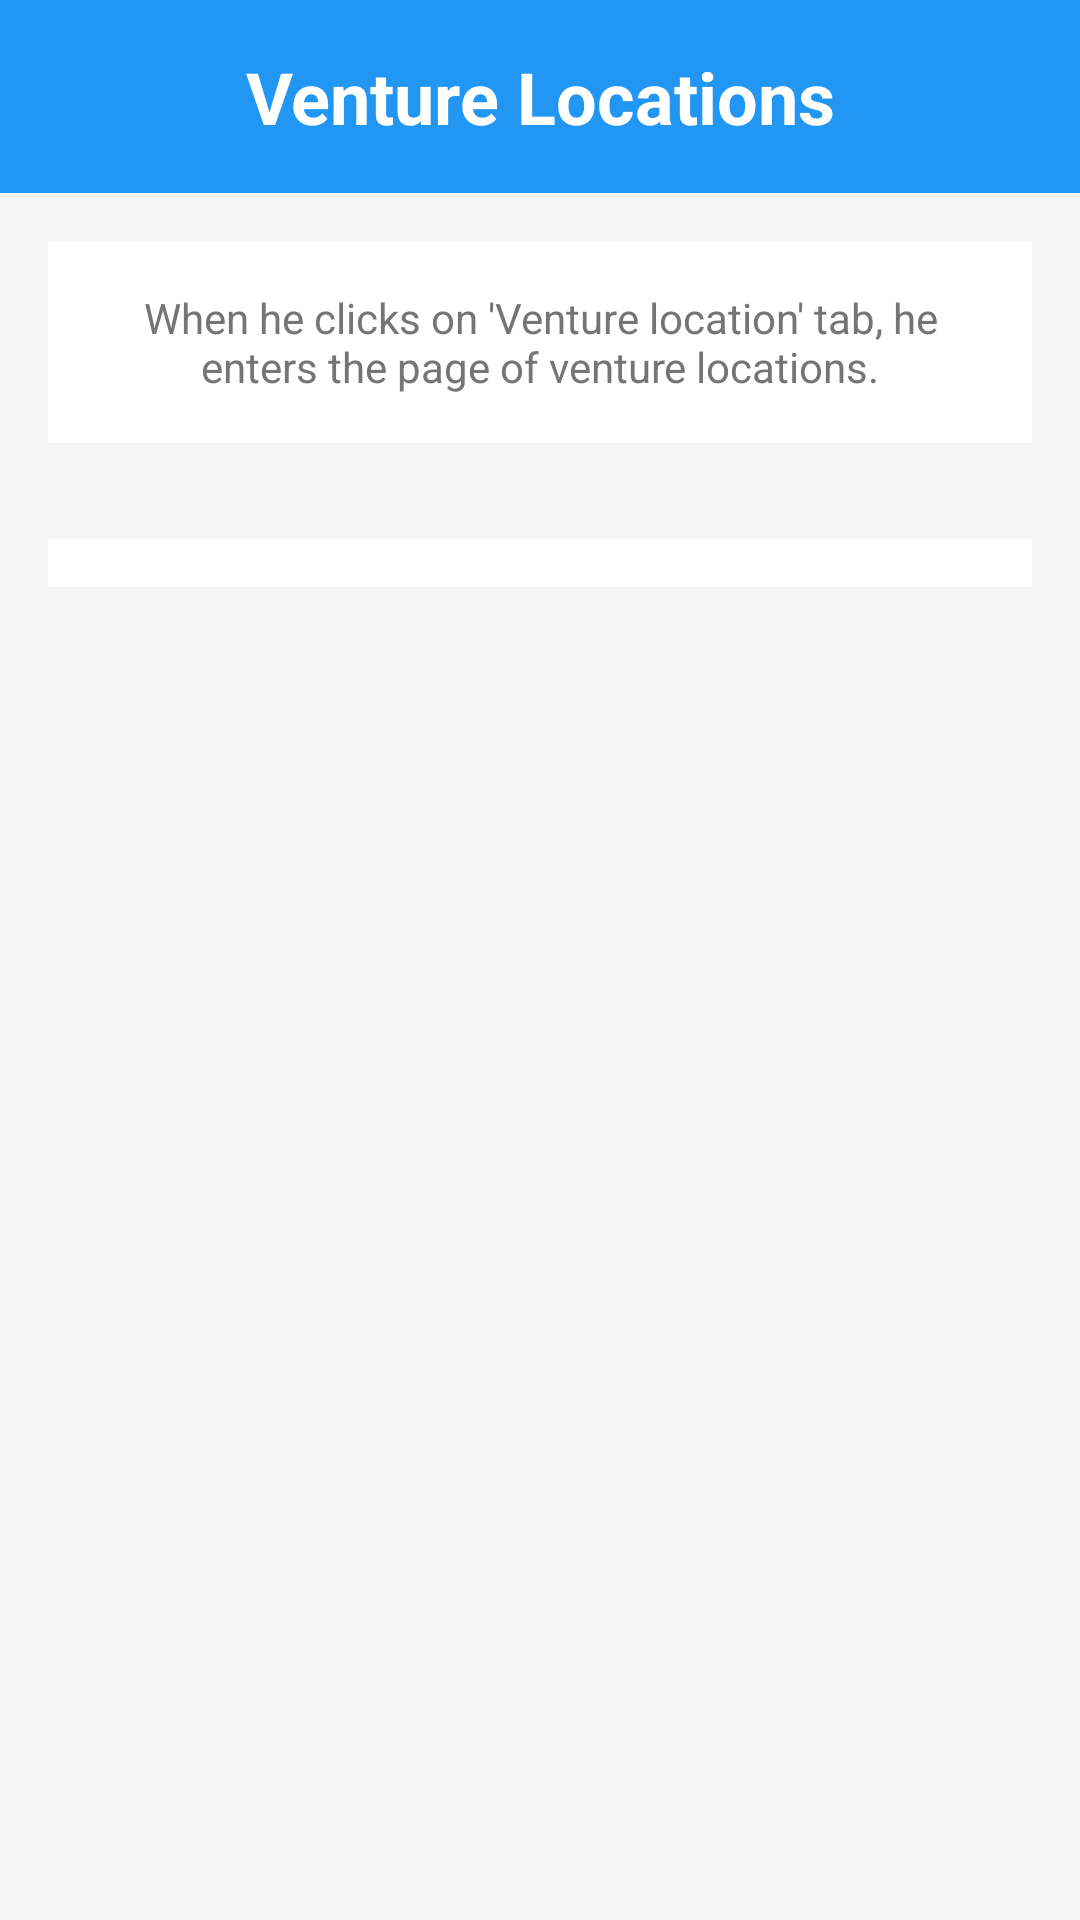

Reconstruct the res/layout file that produces this screen, plus the resources it refers to.
<!-- AndroidManifest.xml: application theme Base.Theme.VenturePlusCRM -->
<!-- res/layout/activity_venture_locations.xml -->
<?xml version="1.0" encoding="utf-8"?>
<LinearLayout xmlns:android="http://schemas.android.com/apk/res/android"
    xmlns:tools="http://schemas.android.com/tools"
    android:layout_width="match_parent"
    android:layout_height="match_parent"
    android:orientation="vertical"
    android:background="@color/light_gray"
    tools:context=".VentureLocationsActivity">

    <TextView
        android:id="@+id/titleTextView"
        android:layout_width="match_parent"
        android:layout_height="wrap_content"
        android:text="Venture Locations"
        android:textSize="24sp"
        android:textStyle="bold"
        android:textColor="@color/white"
        android:background="@color/primary_blue"
        android:padding="16dp"
        android:gravity="center" />

    <TextView
        android:layout_width="match_parent"
        android:layout_height="wrap_content"
        android:text="When he clicks on 'Venture location' tab, he enters the page of venture locations."
        android:textSize="14sp"
        android:textColor="@color/text_secondary"
        android:padding="16dp"
        android:background="@color/white"
        android:layout_margin="16dp"
        android:gravity="center" />

    <ListView
        android:id="@+id/venturesListView"
        android:layout_width="match_parent"
        android:layout_height="wrap_content"
        android:layout_margin="16dp"
        android:background="@color/white"
        android:divider="@color/light_gray"
        android:dividerHeight="1dp"
        android:padding="8dp" />

</LinearLayout>
<!-- resources referenced by this layout -->
<resources>
  <color name="light_gray">#F5F5F5</color>
  <color name="primary_blue">#2196F3</color>
  <color name="text_secondary">#757575</color>
  <color name="white">#FFFFFFFF</color>
  <style name="Base.Theme.VenturePlusCRM" parent="Theme.AppCompat.DayNight">
          
      </style>
</resources>
